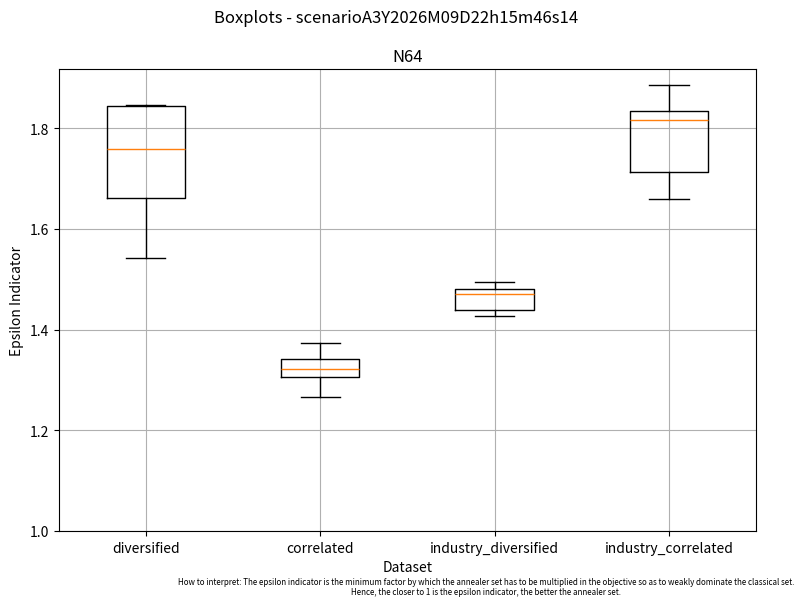

Write the Python code that produced this figure.
import numpy as np
import matplotlib.pyplot as plt
import pandas as pd
import math
from datetime import datetime
import os
import json
import csv

scenario_name = 'scenarioA3'

labels = ['diversified', 'correlated', 'industry_diversified', 'industry_correlated']

list_set_epsilons = [
    [1.7588471190599633, 1.8468055964402361, 1.541412849083435, 1.8439764280058868, 1.661133731808539],
    [1.3064818016221893, 1.373028558503523, 1.2669673625727889, 1.3423348475758754, 1.3221942289753006],
    [1.480961077552874, 1.439785049594824, 1.49521532395618, 1.4271771706844985, 1.4703703494825286],
    [1.712487317392762, 1.8350719836858504, 1.8867041380744307, 1.6599045066687057, 1.8170283525044424]
    ]

# 2 columns, 9 per 6 inches figure
fig, ax1 = plt.subplots(figsize=(9, 6))
ax1.boxplot(list_set_epsilons, labels=labels)

# Tidy up the figure
(ax1_bottom, ax1_top) = ax1.get_ylim()

ax1.grid(True)
ax1.set_title('N64')
ax1.set_ylim(1, ax1_top)
ax1.set_ylabel('Epsilon Indicator')
ax1.set_xlabel('Dataset')


# Get timestamp
date_obj = datetime.now()
date = 'Y{:04}M{:02}D{:02}h{:02}m{:02}s{:02}'.format(
    date_obj.year, date_obj.month, date_obj.day, date_obj.hour, date_obj.minute, date_obj.second)

folder_name = 'boxplots_simple'

# Check if folder exists and creates if not
if not os.path.exists('images/' + folder_name):
    os.makedirs('images/' + folder_name)

fig.text(0.6, 0.005, 'How to interpret: The epsilon indicator is the minimum factor by which the annealer set has to be multiplied in the objective so as to weakly dominate the classical set.\nHence, the closer to 1 is the epsilon indicator, the better the annealer set.',
         ha='center', size='xx-small')

output_name = f'{scenario_name}{date}'
fig.suptitle('Boxplots - ' + output_name)

# Save as 2 1 6 0p image
plt.savefig(
    f'images/{folder_name}/{output_name}.png', dpi=360)
plt.show()
